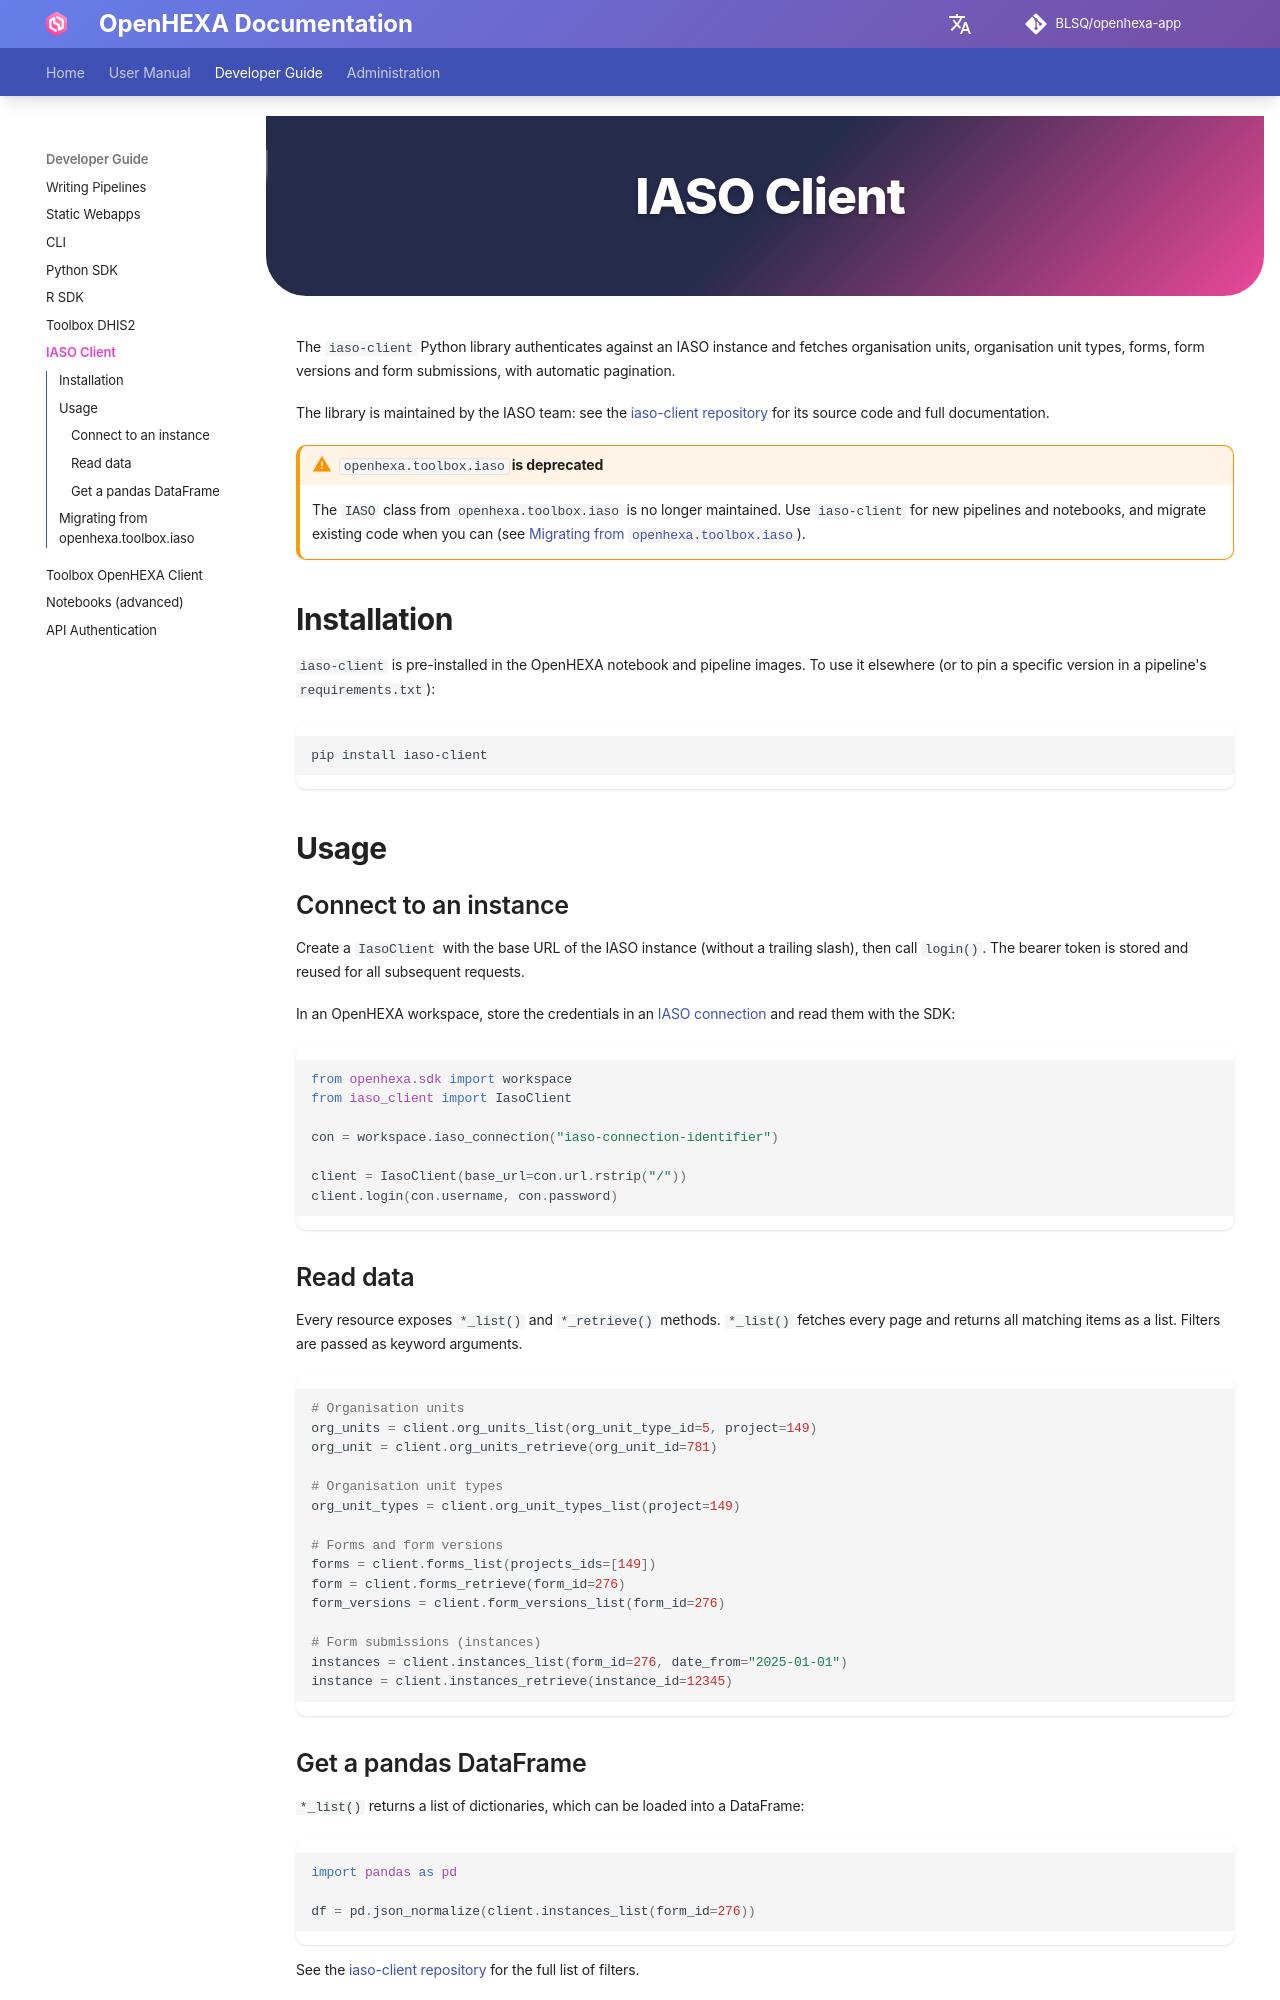

repository: BLSQ/openhexa-app · page: toolbox-iaso/index.html · generator: mkdocs

<div class="hero-section">
  <h1><i class="fas fa-hexagon" style="margin-right: 0.5rem;"></i>IASO Client</h1>
</div>

The `iaso-client` Python library authenticates against an IASO instance and fetches organisation units, organisation unit types, forms, form versions and form submissions, with automatic pagination.

The library is maintained by the IASO team: see the [iaso-client repository](https://github.com/BLSQ/iaso-client) for its source code and full documentation.

!!! warning "`openhexa.toolbox.iaso` is deprecated"
    The `IASO` class from `openhexa.toolbox.iaso` is no longer maintained. Use `iaso-client` for new pipelines and notebooks, and migrate existing code when you can (see [Migrating from `openhexa.toolbox.iaso`](#migrating-from-openhexatoolboxiaso)).

## Installation

`iaso-client` is pre-installed in the OpenHEXA notebook and pipeline images. To use it elsewhere (or to pin a specific version in a pipeline's `requirements.txt`):

``` sh
pip install iaso-client
```

## Usage

### Connect to an instance

Create a `IasoClient` with the base URL of the IASO instance (without a trailing slash), then call `login()`. The bearer token is stored and reused for all subsequent requests.

In an OpenHEXA workspace, store the credentials in an [IASO connection](connections.md) and read them with the SDK:

``` python
from openhexa.sdk import workspace
from iaso_client import IasoClient

con = workspace.iaso_connection("iaso-connection-identifier")

client = IasoClient(base_url=con.url.rstrip("/"))
client.login(con.username, con.password)
```

### Read data

Every resource exposes `*_list()` and `*_retrieve()` methods. `*_list()` fetches every page and returns all matching items as a list. Filters are passed as keyword arguments.

``` python
# Organisation units
org_units = client.org_units_list(org_unit_type_id=5, project=149)
org_unit = client.org_units_retrieve(org_unit_id=781)

# Organisation unit types
org_unit_types = client.org_unit_types_list(project=149)

# Forms and form versions
forms = client.forms_list(projects_ids=[149])
form = client.forms_retrieve(form_id=276)
form_versions = client.form_versions_list(form_id=276)

# Form submissions (instances)
instances = client.instances_list(form_id=276, date_from="2025-01-01")
instance = client.instances_retrieve(instance_id=12345)
```

### Get a pandas DataFrame

`*_list()` returns a list of dictionaries, which can be loaded into a DataFrame:

``` python
import pandas as pd

df = pd.json_normalize(client.instances_list(form_id=276))
```

See the [iaso-client repository](https://github.com/BLSQ/iaso-client) for the full list of filters.
